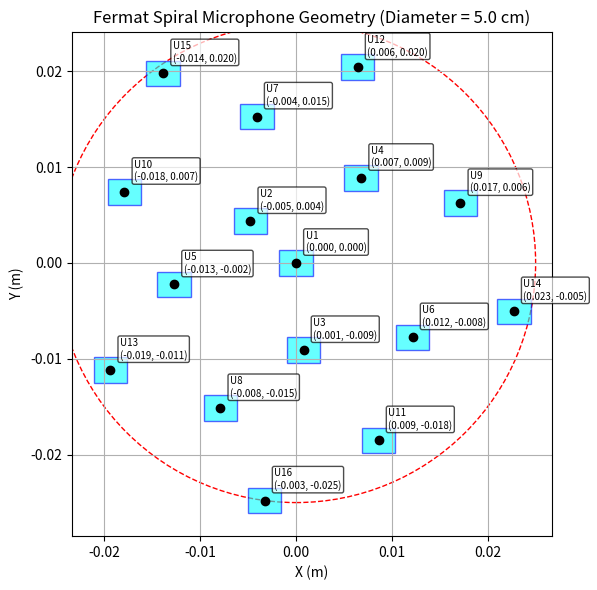

Here is the Python script that generated this plot:
import numpy as np
from tabulate import tabulate
import matplotlib.pyplot as plt
import matplotlib.patches as patches

# ====== CONFIGURATION ======
N = 16  # microphones
golden_angle = np.deg2rad(137.5)

speed_of_sound = 343.0
f_max = 36000  # mic bandwidth

# Soft aliasing thresholds (Hz)
alias_pass = 26000
alias_warn = 20000

# Physical MEMS microphone size
mic_length = 3.5 / 1000   # meters
mic_width  = 2.65 / 1000  # meters
mic_radius_effective = np.sqrt((mic_length/2)**2 + (mic_width/2)**2)

# Minimum spacing requirement (edge-to-edge)
min_spacing_required = mic_length + 0.7/1000  # 3.5mm + 0.7mm buffer

# Radii to sweep
test_radii = np.linspace(0.02, 0.06, 9)


# ==========================================================
# 🌀 FERMAT SPIRAL PLACEMENT
# ==========================================================
def fermat_positions(N, radius):
    c = radius / np.sqrt(N - 1)
    xs, ys = [], []
    for n in range(N):
        r = c * np.sqrt(n)
        theta = n * golden_angle
        xs.append(r * np.cos(theta))
        ys.append(r * np.sin(theta))
    return np.array(xs), np.array(ys)


# ==========================================================
# 🔍 COMPUTE MIN SPACING
# ==========================================================
def min_pairwise_distance(xs, ys):
    min_d = 1e9
    for i in range(len(xs)):
        for j in range(i+1, len(xs)):
            d = np.hypot(xs[i] - xs[j], ys[i] - ys[j])
            if d < min_d:
                min_d = d
    return min_d


# ==========================================================
# 🧮 SWEEP RESULTS TABLE
# ==========================================================
rows = []

for R in test_radii:
    xs, ys = fermat_positions(N, R)
    min_d = min_pairwise_distance(xs, ys)

    D = 2 * R
    wavelength = speed_of_sound / f_max
    ang_res_deg = np.degrees(wavelength / D)

    f_alias = speed_of_sound / (2 * min_d)

    if f_alias >= alias_pass:
        rating = "PASS"
    elif f_alias >= alias_warn:
        rating = "WARN"
    else:
        rating = "FAIL"

    rows.append([
        f"{R:.3f}",
        f"{D*100:.1f} cm",
        f"{ang_res_deg:5.2f}°",
        f"{min_d*1000:5.2f} mm",
        f"{f_alias/1000:6.1f} kHz",
        rating
    ])

print(tabulate(rows, headers=[
    "Radius (m)", "Diameter", "AngRes", "MinSpacing", "AliasCutoff", "Rating"
]))


# =======================================================
# === CHOOSE RADIUS TO VISUALIZE & CHECK COLLISIONS ====
# =======================================================
R_plot = 0.025  # 5 cm diameter
xs, ys = fermat_positions(N, R_plot)

# =======================================================
# 🔴 COLLISION DETECTION
# =======================================================
print("\n=== Collision Detection (for R = %.3f m) ===" % R_plot)

collision_rows = []

for i in range(N):
    for j in range(i+1, N):
        dx = xs[i] - xs[j]
        dy = ys[i] - ys[j]
        dist = np.hypot(dx, dy)

        # Edge-to-edge clearance
        clearance = dist - (mic_length)

        if clearance < 0:
            status = "COLLISION"
        elif clearance < 0.001:
            status = "WARNING"
        else:
            status = "OK"

        collision_rows.append([
            f"U{i+1}-U{j+1}",
            f"{dist*1000:6.2f} mm",
            f"{clearance*1000:6.2f} mm",
            status
        ])

print(tabulate(collision_rows, headers=["Pair", "CenterDist", "Clearance", "Status"]))


# =======================================================
# 📍 PRINT COORDINATES
# =======================================================
print("\n=== Microphone Coordinates (meters) for R = %.3f m ===" % R_plot)
coord_rows = []
for i in range(N):
    coord_rows.append([f"U{i+1}", f"{xs[i]:.5f}", f"{ys[i]:.5f}"])
print(tabulate(coord_rows, headers=["Mic", "X (m)", "Y (m)"]))


# =======================================================
# 🖼️ PLOT ARRAY WITH LABELS
# =======================================================
fig, ax = plt.subplots(figsize=(6,6))
ax.set_title(f"Fermat Spiral Microphone Geometry (Diameter = {2*R_plot*100:.1f} cm)")
ax.set_xlabel("X (m)")
ax.set_ylabel("Y (m)")

# Boundary
circle = plt.Circle((0,0), R_plot, color='red', fill=False, linestyle='--')
ax.add_artist(circle)

# Draw microphones and labels
# Draw microphones and labels
for idx, (x, y) in enumerate(zip(xs, ys)):
    # Draw microphone body
    rect = patches.Rectangle(
        (x - mic_length/2, y - mic_width/2),
        mic_length, mic_width,
        edgecolor="blue",
        facecolor="cyan",
        alpha=0.6
    )
    ax.add_patch(rect)
    ax.plot(x, y, 'ko')

    # === Improved coordinate labeling ===
    label = f"U{idx+1}\n({x:.3f}, {y:.3f})"

    ax.text(
        x + 0.001,      # 3 mm horizontal offset
        y + 0.001,      # 3 mm vertical offset
        label,
        fontsize=7,
        ha='left',
        va='bottom',
        bbox=dict(
            facecolor='white',
            edgecolor='black',
            boxstyle='round,pad=0.2',
            alpha=0.7
        )
    )


ax.set_aspect("equal", "box")
ax.grid(True)
plt.tight_layout()
plt.show()
